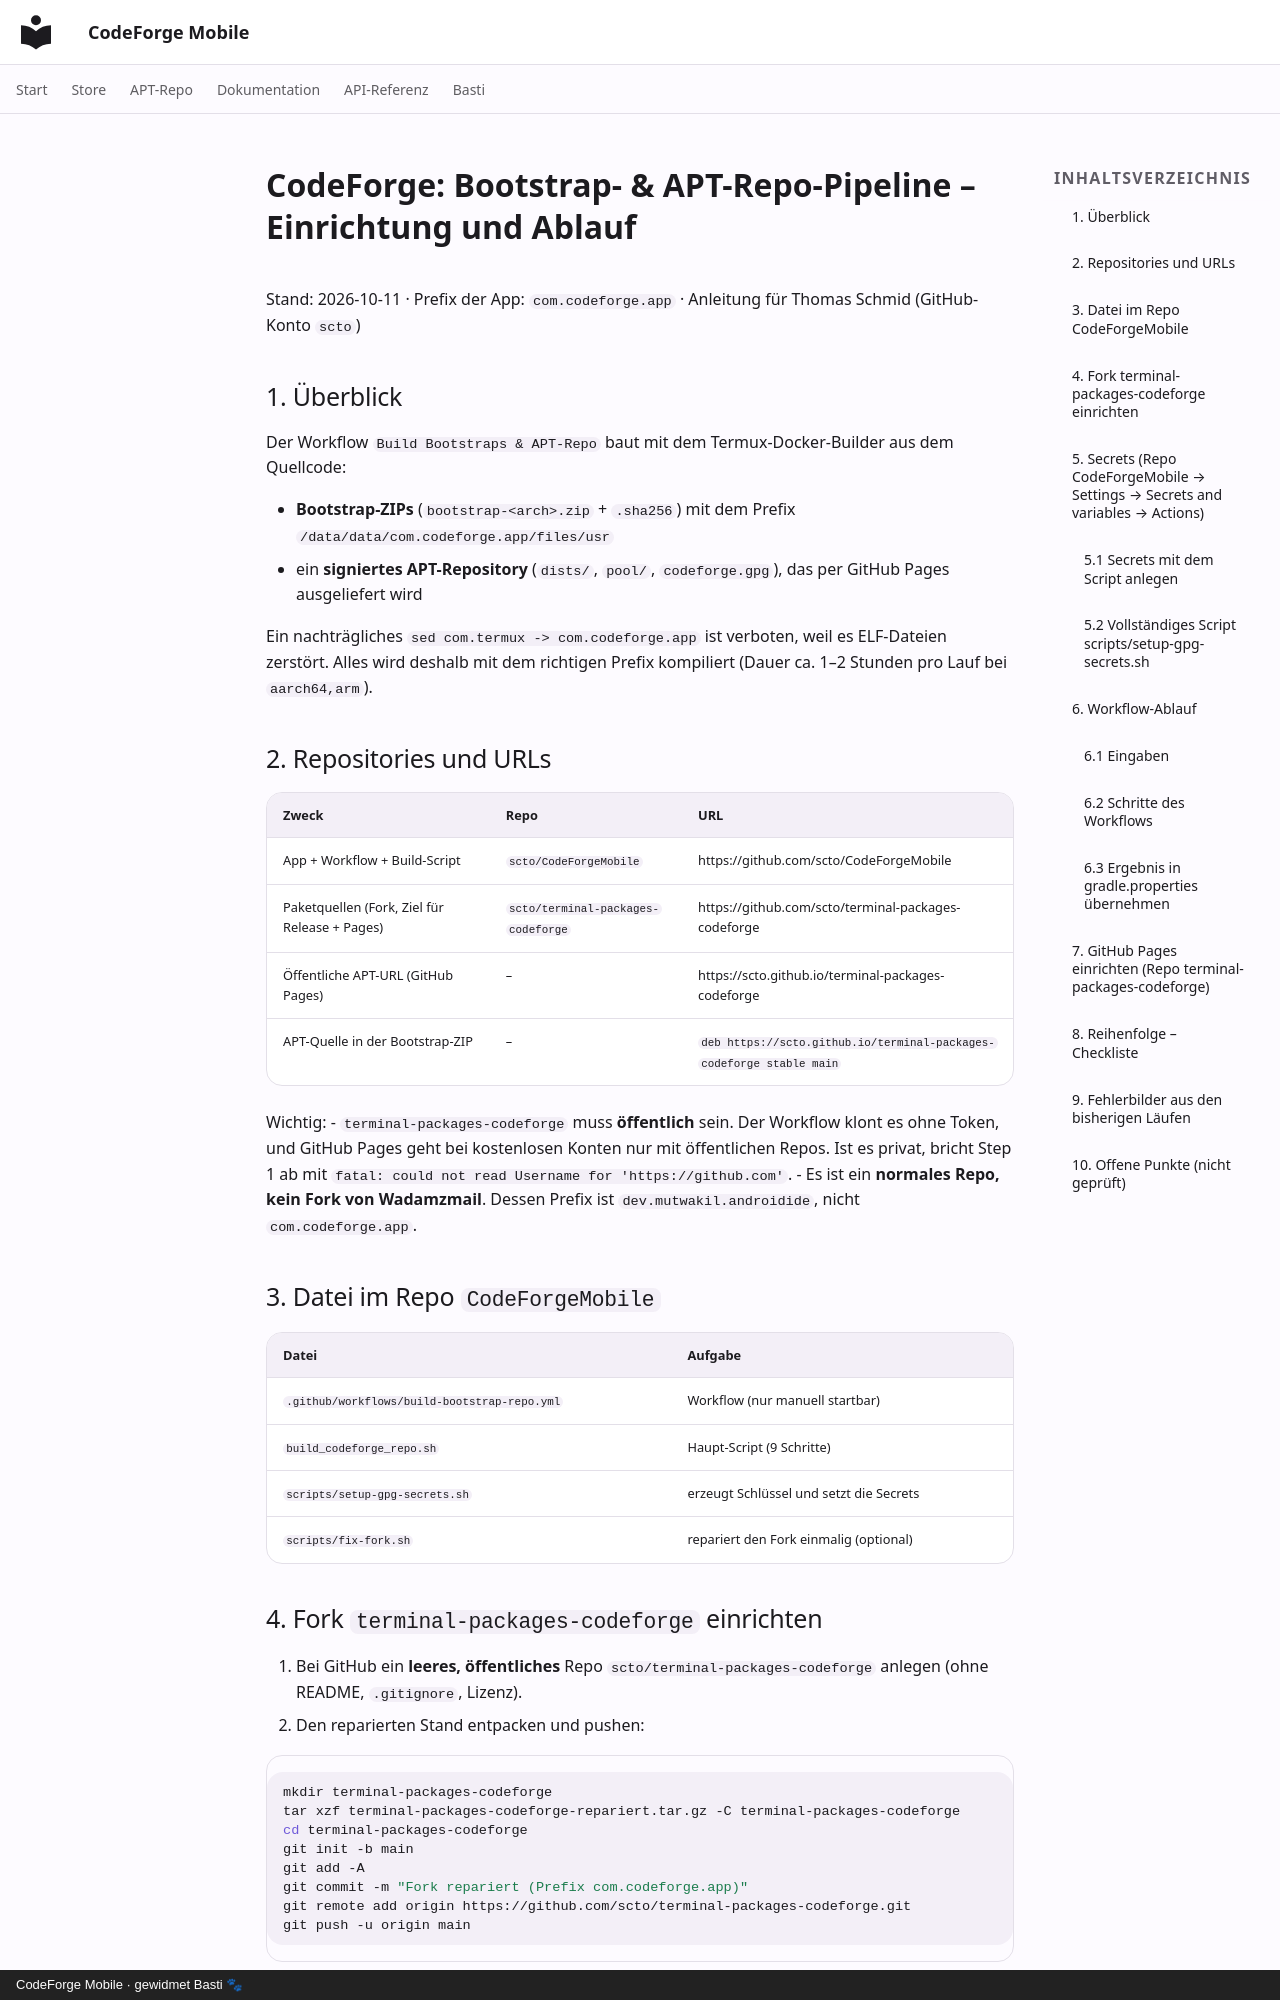

repository: scto/CodeForgeMobile · page: CodeForge-Pipeline-Anleitung/index.html · generator: mkdocs · copyright: CodeForge Mobile · gewidmet Basti 🐾

# CodeForge: Bootstrap- & APT-Repo-Pipeline – Einrichtung und Ablauf

Stand: 2026-10-11 · Prefix der App: `com.codeforge.app` · Anleitung für Thomas Schmid (GitHub-Konto `scto`)

## 1. Überblick

Der Workflow `Build Bootstraps & APT-Repo` baut mit dem Termux-Docker-Builder aus dem Quellcode:

- **Bootstrap-ZIPs** (`bootstrap-<arch>.zip` + `.sha256`) mit dem Prefix `/data/data/com.codeforge.app/files/usr`
- ein **signiertes APT-Repository** (`dists/`, `pool/`, `codeforge.gpg`), das per GitHub Pages ausgeliefert wird

Ein nachträgliches `sed com.termux -> com.codeforge.app` ist verboten, weil es ELF-Dateien zerstört. Alles wird deshalb mit dem richtigen Prefix kompiliert (Dauer ca. 1–2 Stunden pro Lauf bei `aarch64,arm`).

## 2. Repositories und URLs

| Zweck | Repo | URL |
|---|---|---|
| App + Workflow + Build-Script | `scto/CodeForgeMobile` | https://github.com/scto/CodeForgeMobile |
| Paketquellen (Fork, Ziel für Release + Pages) | `scto/terminal-packages-codeforge` | https://github.com/scto/terminal-packages-codeforge |
| Öffentliche APT-URL (GitHub Pages) | – | https://scto.github.io/terminal-packages-codeforge |
| APT-Quelle in der Bootstrap-ZIP | – | `deb https://scto.github.io/terminal-packages-codeforge stable main` |

Wichtig:
- `terminal-packages-codeforge` muss **öffentlich** sein. Der Workflow klont es ohne Token, und GitHub Pages geht bei kostenlosen Konten nur mit öffentlichen Repos. Ist es privat, bricht Step 1 ab mit `fatal: could not read Username for 'https://github.com'`.
- Es ist ein **normales Repo, kein Fork von Wadamzmail**. Dessen Prefix ist `dev.mutwakil.androidide`, nicht `com.codeforge.app`.

## 3. Datei im Repo `CodeForgeMobile`

| Datei | Aufgabe |
|---|---|
| `.github/workflows/build-bootstrap-repo.yml` | Workflow (nur manuell startbar) |
| `build_codeforge_repo.sh` | Haupt-Script (9 Schritte) |
| `scripts/setup-gpg-secrets.sh` | erzeugt Schlüssel und setzt die Secrets |
| `scripts/fix-fork.sh` | repariert den Fork einmalig (optional) |

## 4. Fork `terminal-packages-codeforge` einrichten

1. Bei GitHub ein **leeres, öffentliches** Repo `scto/terminal-packages-codeforge` anlegen (ohne README, `.gitignore`, Lizenz).
2. Den reparierten Stand entpacken und pushen:

```bash
mkdir terminal-packages-codeforge
tar xzf terminal-packages-codeforge-repariert.tar.gz -C terminal-packages-codeforge
cd terminal-packages-codeforge
git init -b main
git add -A
git commit -m "Fork repariert (Prefix com.codeforge.app)"
git remote add origin https://github.com/scto/terminal-packages-codeforge.git
git push -u origin main
```

Beim Push fragt Git nach Benutzername und Passwort. Als Passwort dient ein **Personal Access Token** (kein Konto-Passwort). Meldung „No configuration to push to remote“ = es fehlt `git remote add origin …`.

3. Prüfen: `scripts/properties.sh` enthält `TERMUX_APP__PACKAGE_NAME="com.codeforge.app"`. Das prüft auch Step 2 des Builds.

`fix-fork.sh` ist nur nötig, wenn du einen beschädigten Fork reparieren willst (kaputte URLs, verlorene Symlinks, fehlende Ausführbar-Bits). Aufruf im Fork-Root: `bash fix-fork.sh`. `build_codeforge_repo.sh` repariert dasselbe bei jedem Lauf selbst.
